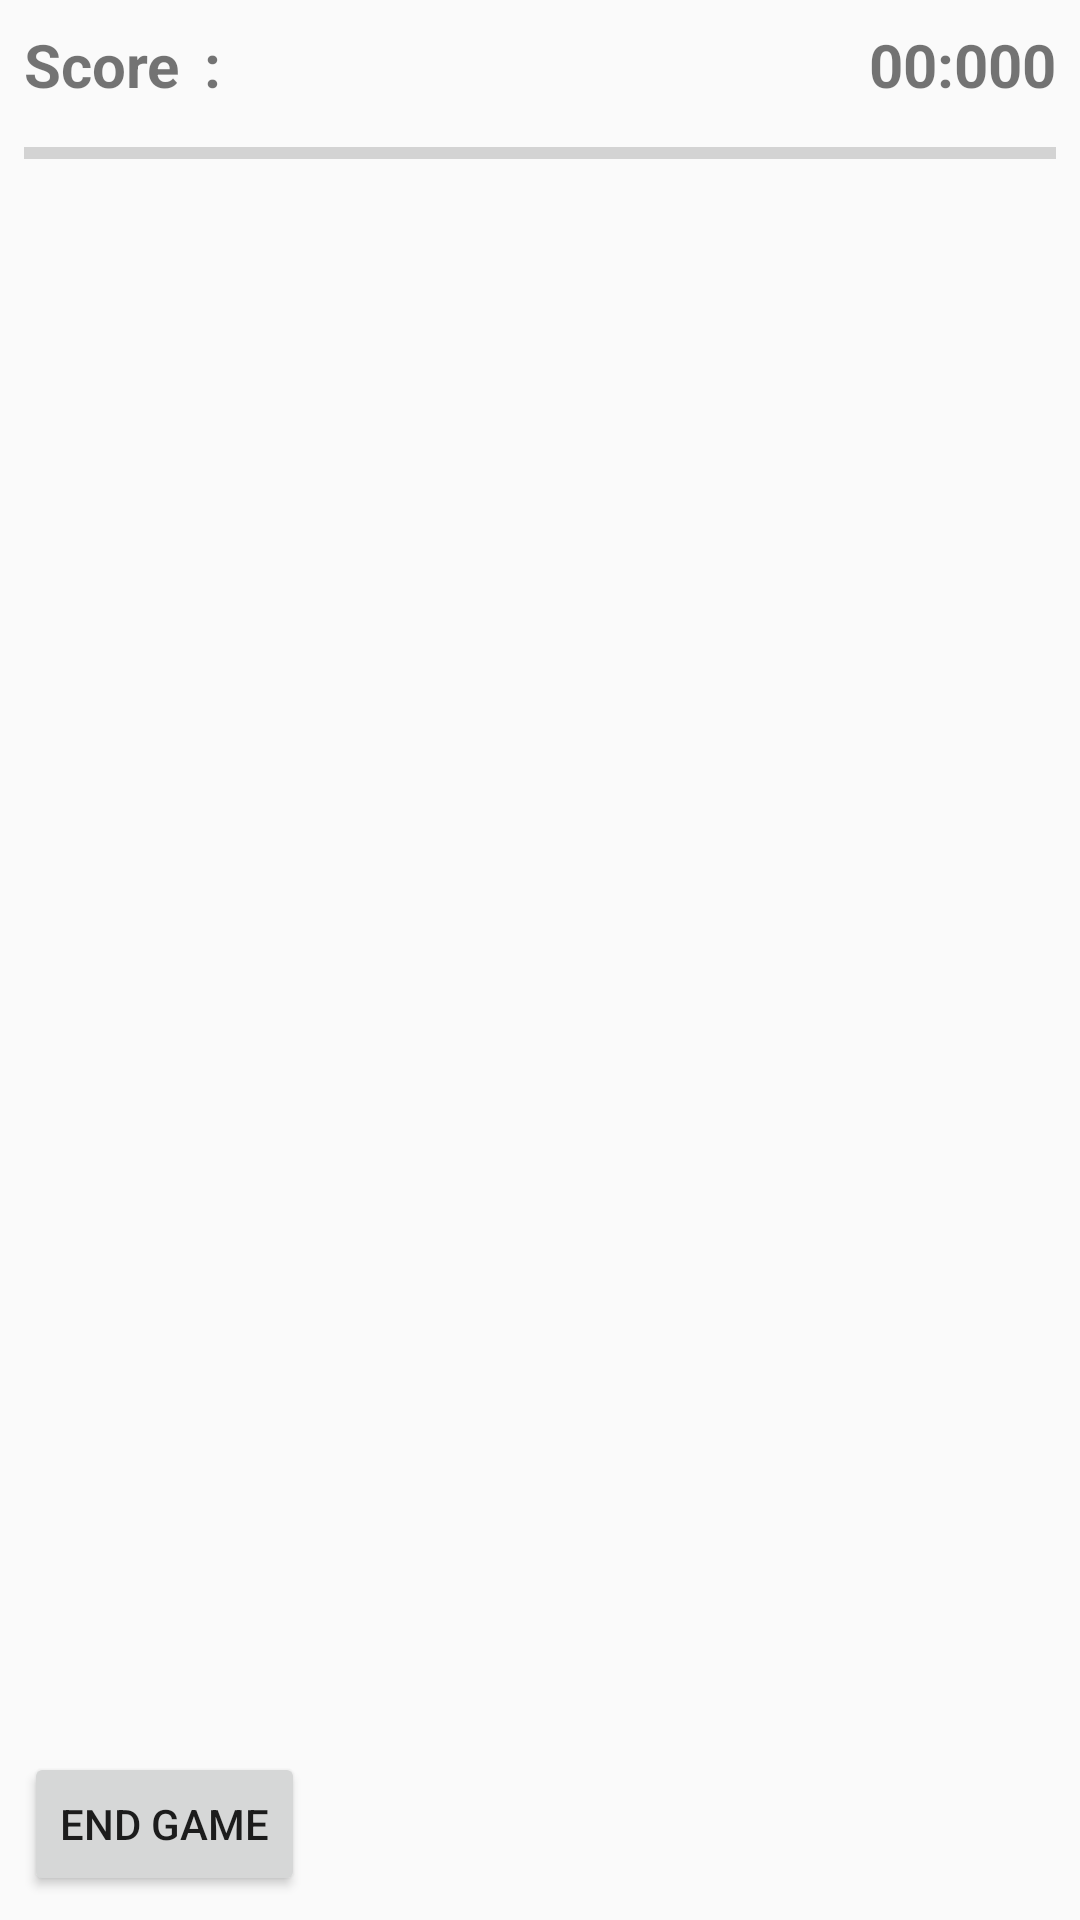

Layout XML and referenced resources for this Android screen:
<!-- AndroidManifest.xml: application theme AppTheme -->
<!-- res/layout/fragment_play.xml -->
<?xml version="1.0" encoding="utf-8"?>
<FrameLayout xmlns:android="http://schemas.android.com/apk/res/android"
    xmlns:app="http://schemas.android.com/apk/res-auto"
    xmlns:tools="http://schemas.android.com/tools"
    android:layout_width="match_parent"
    android:layout_height="match_parent"
    tools:context=".fragment.PlayFragment">

    <android.support.constraint.ConstraintLayout
        android:layout_width="match_parent"
        android:layout_height="match_parent"
        android:id="@+id/background">

        <TextView
            android:id="@+id/highscore_text"
            android:layout_width="wrap_content"
            android:layout_height="wrap_content"
            android:layout_alignParentStart="true"
            android:layout_alignParentTop="true"
            android:layout_marginStart="@dimen/s_8"
            android:layout_marginTop="@dimen/s_8"
            android:text="@string/score_text"
            android:textSize="@dimen/ts_20"
            android:textStyle="bold"
            app:layout_constraintStart_toStartOf="parent"
            app:layout_constraintTop_toTopOf="parent" />

        <TextView
            android:id="@+id/highscore_titik_dua"
            android:layout_width="wrap_content"
            android:layout_height="wrap_content"
            android:layout_alignParentStart="true"
            android:layout_alignParentTop="true"
            android:layout_marginStart="@dimen/s_8"
            android:layout_marginTop="@dimen/s_8"
            android:text="@string/titik_dua"
            android:textSize="@dimen/ts_20"
            android:textStyle="bold"
            app:layout_constraintStart_toEndOf="@+id/highscore_text"
            app:layout_constraintTop_toTopOf="parent" />

        <TextView
            android:id="@+id/highscore_score"
            android:layout_width="wrap_content"
            android:layout_height="wrap_content"
            android:layout_alignParentStart="true"
            android:layout_alignParentTop="true"
            android:layout_marginStart="8dp"
            android:layout_marginTop="8dp"
            android:textSize="@dimen/ts_20"
            android:textStyle="bold"
            app:layout_constraintStart_toEndOf="@+id/highscore_titik_dua"
            app:layout_constraintTop_toTopOf="parent" />

        <TextView
            android:id="@+id/timer"
            android:layout_width="match_parent"
            android:layout_height="wrap_content"
            android:layout_marginEnd="8dp"
            android:layout_marginTop="8dp"
            android:gravity="right"
            android:text="@string/timer"
            android:textSize="@dimen/ts_20"
            android:textStyle="bold"
            app:layout_constraintEnd_toEndOf="parent"
            app:layout_constraintTop_toTopOf="parent" />

        <ProgressBar
            android:id="@+id/time_progress"
            style="?android:attr/progressBarStyleHorizontal"
            android:layout_width="match_parent"
            android:layout_height="wrap_content"
            android:layout_below="@id/highscore_text"
            android:layout_centerHorizontal="true"
            android:layout_marginEnd="8dp"
            android:layout_marginStart="8dp"
            android:layout_marginTop="8dp"
            android:indeterminate="false"
            android:max="60000"
            android:minHeight="@dimen/s_16"
            android:progress="0"
            app:layout_constraintEnd_toEndOf="parent"
            app:layout_constraintStart_toStartOf="parent"
            app:layout_constraintTop_toBottomOf="@+id/highscore_text" />

        <ImageView
            android:id="@+id/canvas"
            android:layout_width="match_parent"
            android:layout_height="0dp"
            android:layout_below="@id/timer"
            android:layout_marginBottom="8dp"
            android:layout_marginEnd="8dp"
            android:layout_marginStart="8dp"
            android:layout_marginTop="8dp"
            app:layout_constraintBottom_toBottomOf="parent"
            app:layout_constraintEnd_toEndOf="parent"
            app:layout_constraintStart_toStartOf="parent"
            app:layout_constraintTop_toBottomOf="@+id/time_progress" />

        <Button
            android:id="@+id/play_end"
            android:layout_width="wrap_content"
            android:layout_height="wrap_content"
            android:layout_marginBottom="8dp"
            android:layout_marginStart="8dp"
            android:text="@string/end_game_text"
            app:layout_constraintBottom_toBottomOf="parent"
            app:layout_constraintStart_toStartOf="parent" />

    </android.support.constraint.ConstraintLayout>

</FrameLayout>
<!-- resources referenced by this layout -->
<resources>
  <dimen name="s_16">16dp</dimen>
  <dimen name="s_8">8dp</dimen>
  <dimen name="ts_20">20sp</dimen>
  <string name="end_game_text">End Game</string>
  <string name="score_text">Score</string>
  <string name="timer">00:000</string>
  <string name="titik_dua">:</string>
  <style name="AppTheme" parent="Theme.AppCompat.Light.DarkActionBar">
          
          <item name="colorPrimary">@color/colorPrimary</item>
          <item name="colorPrimaryDark">@color/colorPrimaryDark</item>
          <item name="colorAccent">@color/colorAccent</item>
          <item name="windowNoTitle">true</item>
          <item name="windowActionBar">false</item>
          
      </style>
  <color name="colorPrimary">#3F51B5</color>
  <color name="colorPrimaryDark">#303F9F</color>
  <color name="colorAccent">#FF4081</color>
</resources>
